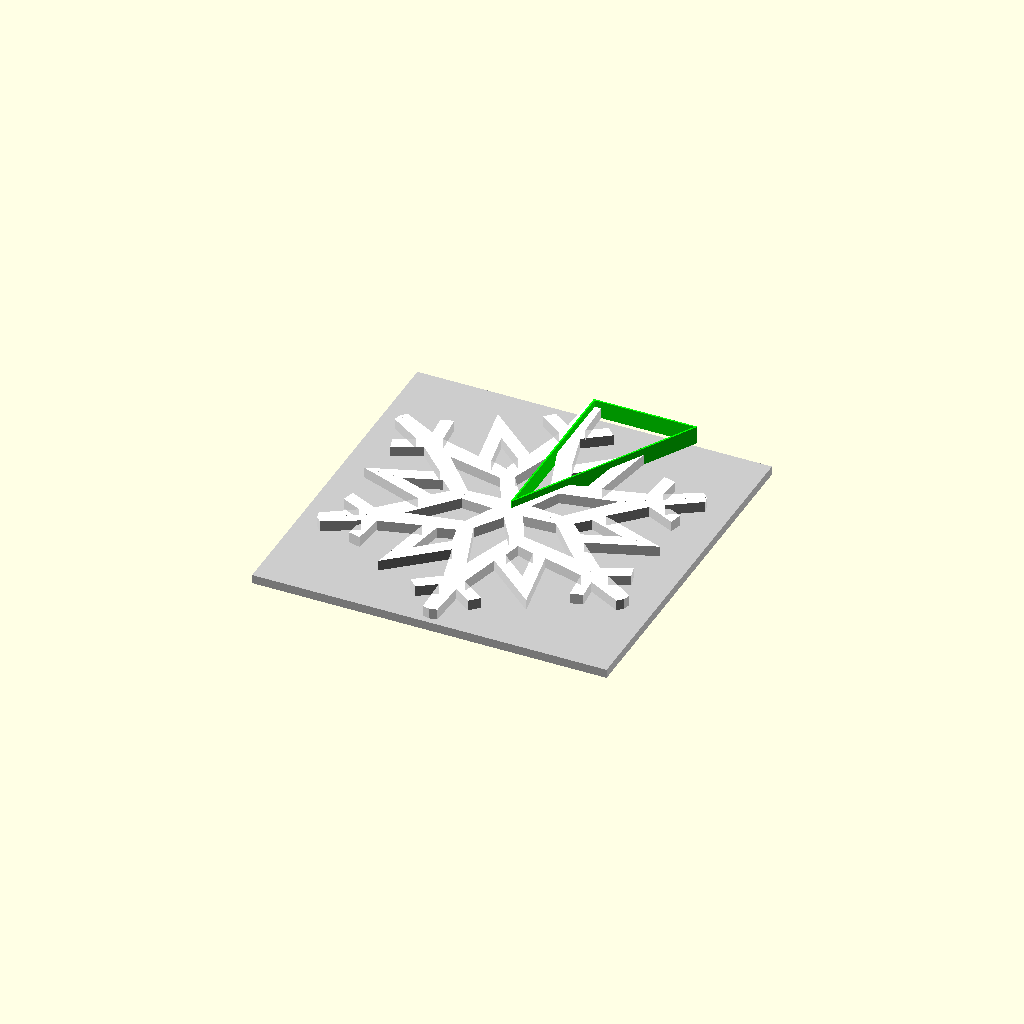
Cell 1: the model at its default parameters.
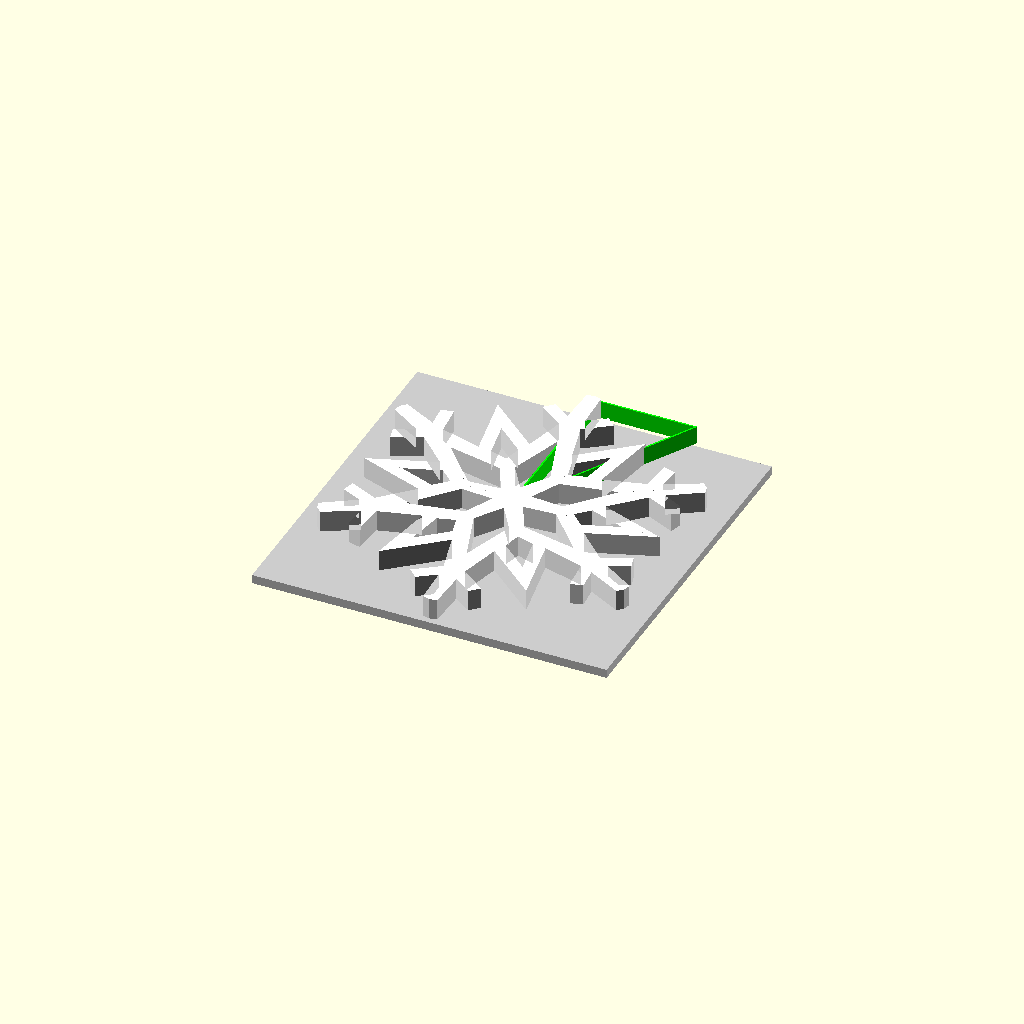
Cell 2: thickness = 2.4 (everything else at default).
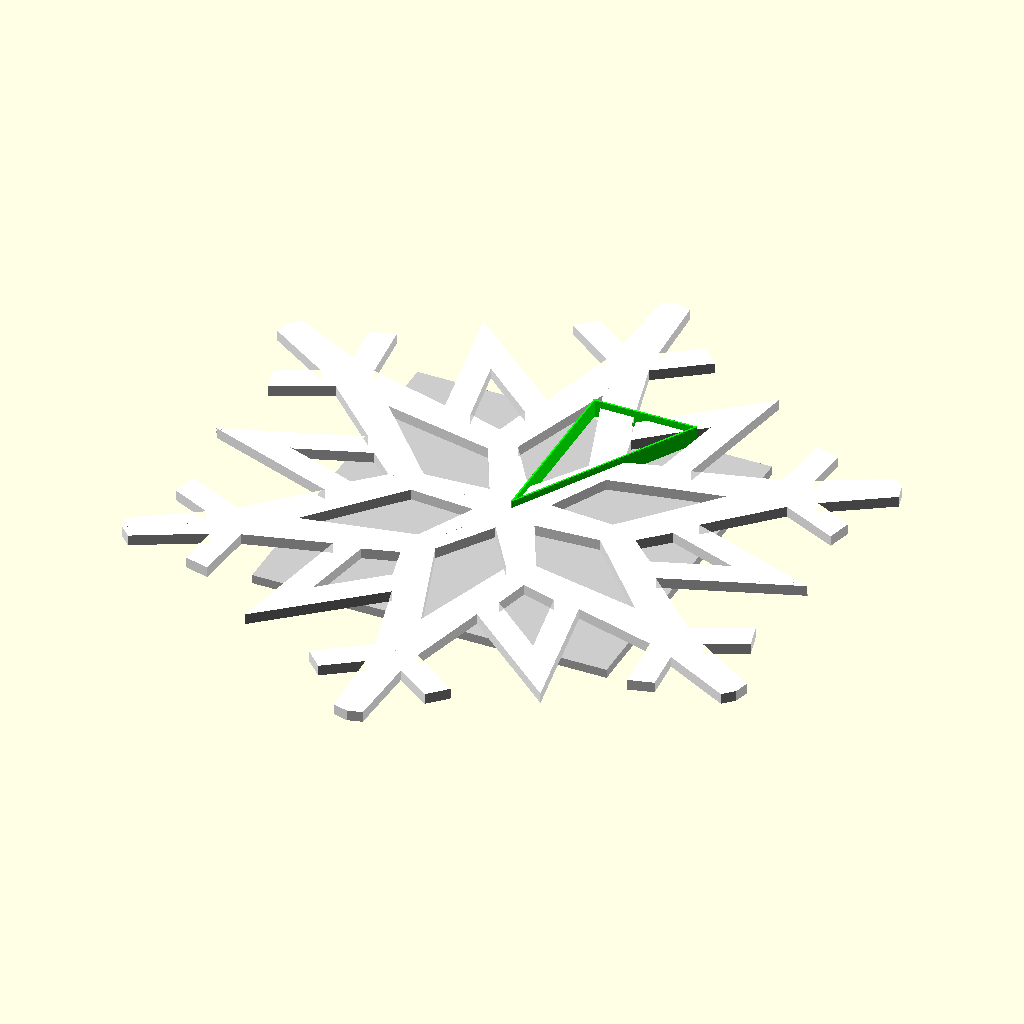
Cell 3: size = 80 (everything else at default).
One fixed orthographic camera (rotation 55°, 0°, 25°; colour scheme Cornfield) for every cell.
The OpenSCAD source (scadFiles/570339/1817193.scad):
// mathgrrl customizable snowflake cutter

// thanks atartanian for suggesting how to speed up the code
// thanks anoved for commenting your lathe code so well for me to learn

// preview[view:south, tilt:top]

/* [Cut] */

// Sketch the design that will be mirrored and rotated to make the snowflake. Only the parts of your design that end up inside the green triangular region will be used; anything outside of that will be truncated. 
cuts = [[[0,0],[.124,0],[.075,.2],[.25,.35],[.225,.375],[.06,.235],[.03,.35],[.1,.4],[.075,.425],[.025,.39],[.02,.5],[0,.5],[0,.275],[.05,.125],[0,.05]],[[0,1,2,3,4,5,6,7,8,9,10,11,12,13,14]]]; // [draw_polygon]

/* [Parameters] */

// (print height, in mm)
thickness = 1.2; 

// (diameter of enclosing circle, in mm)
size = 40;

// (for hanging)
loop = 0; //[0:No,1:Yes]

/////////////////////////////////////////////////////////////////////////
// renders

// guide triangle
color("lime")
%linear_extrude(height=2)
union(){
    hull(){
        circle(.1);
        translate([19.9/sqrt(3),19.9,0]) circle(.1);
    }
    hull(){
        translate([19.9/sqrt(3),19.9,0]) circle(.1);
        translate([0,19.9,0]) circle(.1);
    }
    hull(){
        translate([0,19.9,0]) circle(.1);
        circle(.1);
    }
}

// guide box
color([.8,.8,.8]) 
translate([0,0,-1]) %cube([40,40,1],center=true);

// tiny dot to avoid errors
cylinder(r=.1,h=.1);

// make the flake!
color("white")
difference(){
	union(){
		// draw the snowflake
		snowflake();
		// also draw outer loop, if desired
		if (loop==1){
			translate([0,size/2-.1*size,0])
			linear_extrude(height=thickness)
			circle(.1*size,$fn=24);
		}
	}
	// take away inner loop, if desired
	if (loop==1){
		translate([0,size/2-.1*size,-1])
		linear_extrude(height=thickness+2)
		circle(.05*size,$fn=24);
	}
}

/////////////////////////////////////////////////////////////////////////
// make snowflake out of cut piece

module snowflake(){
	scale(size)
		for (i=[0:5]){
			rotate(60*i,[0,0,1])
				union(){
					piece();
					mirror([1,0,0]) piece();
				}
		}
}

/////////////////////////////////////////////////////////////////////////
// make the cut piece from the sketch

module piece(){
	intersection(){
		linear_extrude(height=thickness/size)
		polygon(
			points=cuts[0], 
			paths=cuts[1]
		); 
		linear_extrude(height=thickness/size)
		polygon(
			points=[[0,0],[.5*cos(60),.5*sin(60)],[0,.5]],
			paths=[[0,1,2]]
		);
	}
}
Customizer parameters (derived from the source; name, type, default, range or options):
thickness: number, default 1.2
size: number, default 40
loop: number, default 0, options 0, 1
